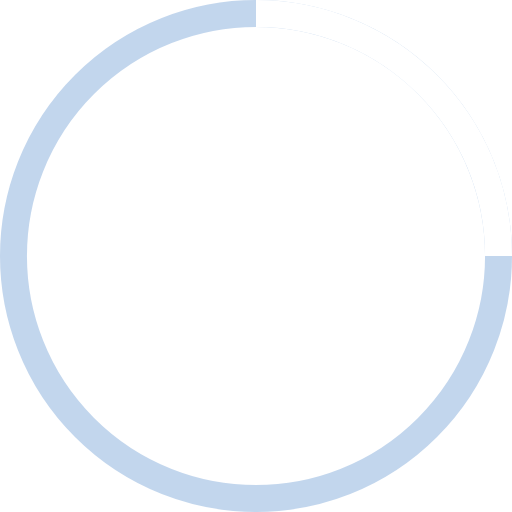
t = 0.00 s
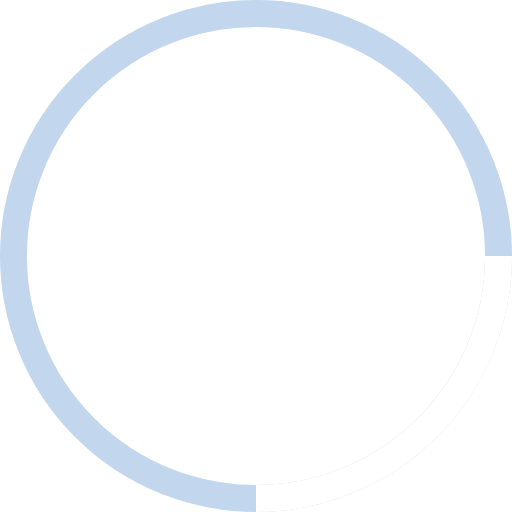
t = 0.25 s
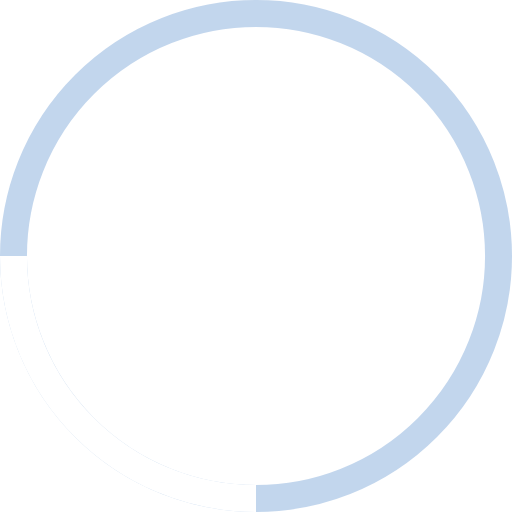
t = 0.50 s
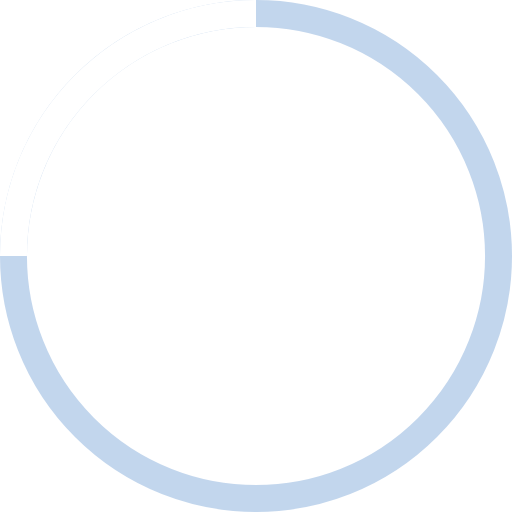
t = 0.75 s

The animated SVG that drew these frames (rendered in a browser with its animation timeline set to each time). Animation: 1 SMIL element (animateTransform=1); one cycle of 1.00 s, repeats indefinitely.

<!-- By Sam Herbert (@sherb), for everyone. More @ http://goo.gl/7AJzbL -->
<svg width="38" height="38" viewBox="0 0 38 38" xmlns="http://www.w3.org/2000/svg" stroke="#fff">
    <g fill="none" fill-rule="evenodd">
        <g transform="translate(1 1)" stroke-width="2">
            <circle stroke="#86addb" stroke-opacity=".5" cx="18" cy="18" r="18"/>
            <path d="M36 18c0-9.94-8.06-18-18-18">
                <animateTransform
                    attributeName="transform"
                    type="rotate"
                    from="0 18 18"
                    to="360 18 18"
                    dur="1s"
                    repeatCount="indefinite"/>
            </path>
        </g>
    </g>
</svg>